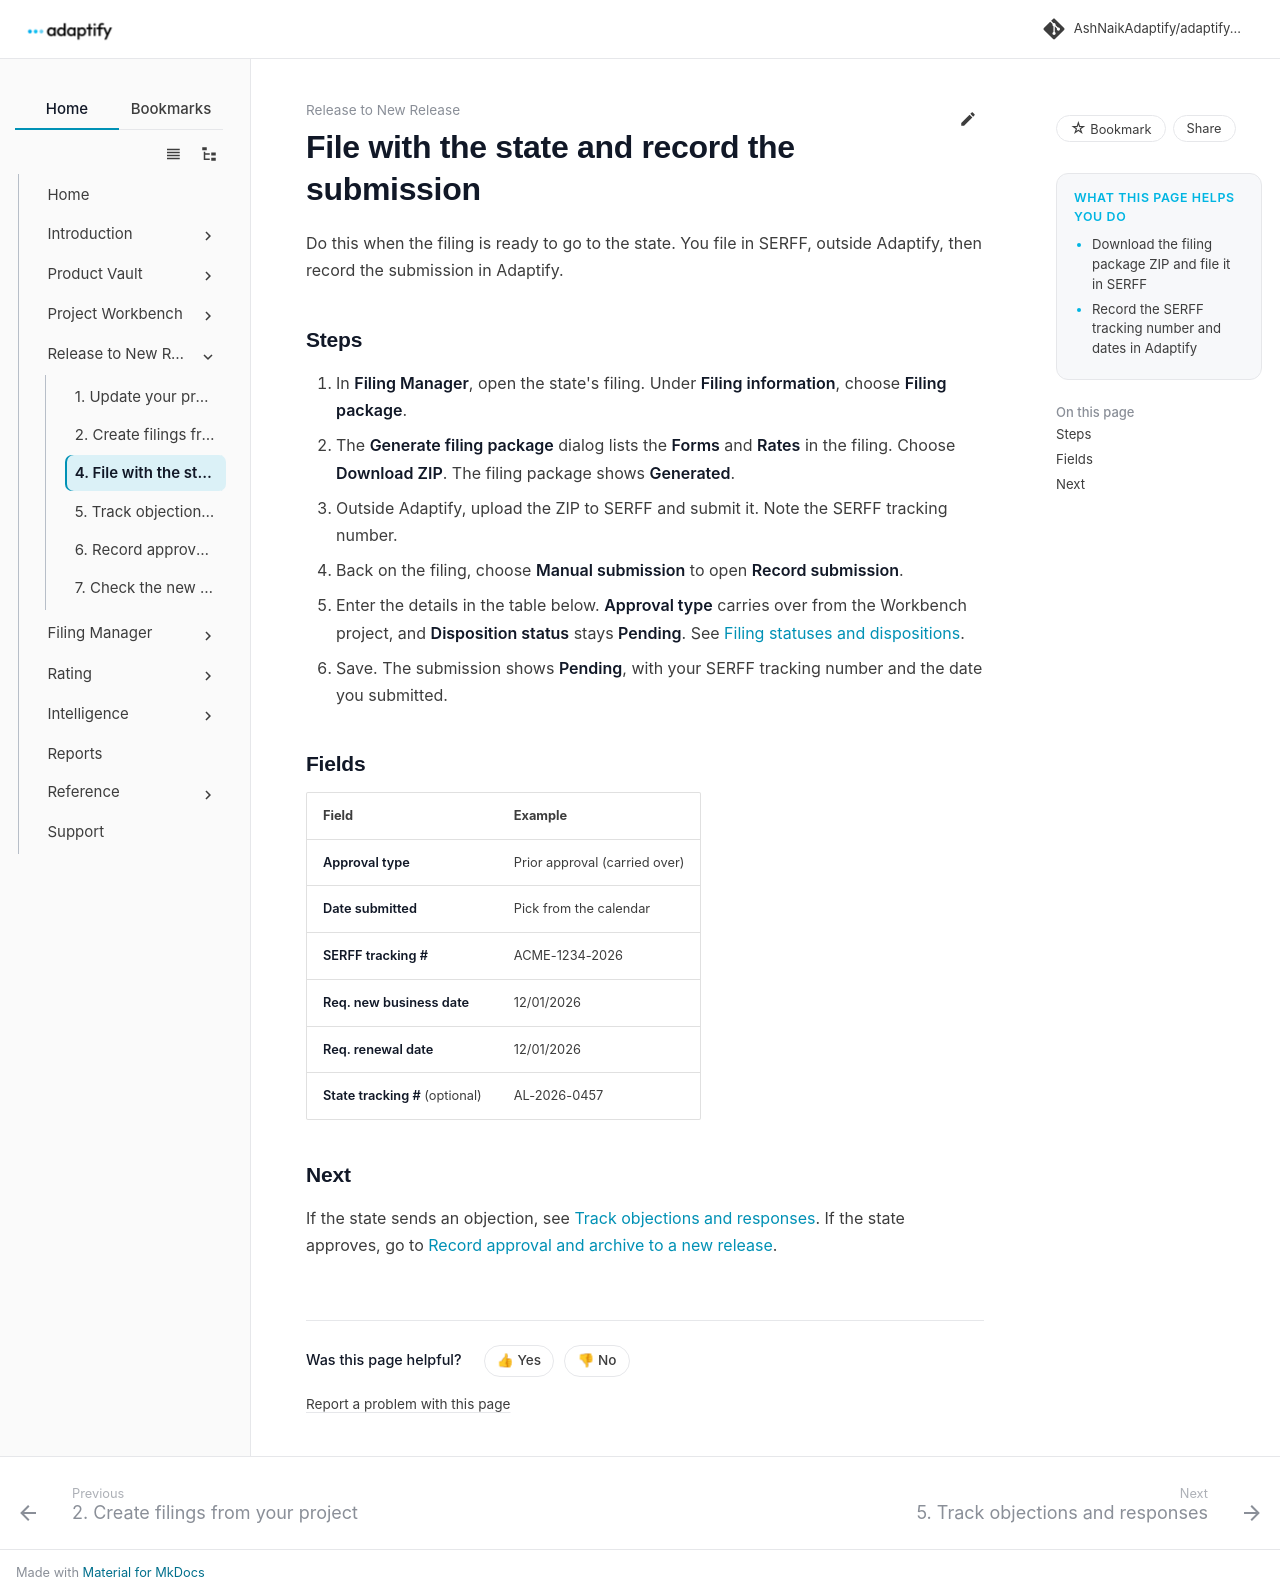

repository: AshNaikAdaptify/adaptify-docs · page: release-to-new-release/submit-to-state/index.html · generator: mkdocs

---
title: File with the state and record the submission
audience: external
goals:
  - Download the filing package ZIP and file it in SERFF
  - Record the SERFF tracking number and dates in Adaptify
video: ""
---

# File with the state and record the submission

Do this when the filing is ready to go to the state. You file in SERFF, outside Adaptify, then record the submission in Adaptify.

## Steps

1. In **Filing Manager**, open the state's filing. Under **Filing information**, choose **Filing package**.
2. The **Generate filing package** dialog lists the **Forms** and **Rates** in the filing. Choose **Download ZIP**. The filing package shows **Generated**.
3. Outside Adaptify, upload the ZIP to SERFF and submit it. Note the SERFF tracking number.
4. Back on the filing, choose **Manual submission** to open **Record submission**.
5. Enter the details in the table below. **Approval type** carries over from the Workbench project, and **Disposition status** stays **Pending**. See [Filing statuses and dispositions](../filing-manager/statuses.md).
6. Save. The submission shows **Pending**, with your SERFF tracking number and the date you submitted.

## Fields

| Field | Example |
|---|---|
| **Approval type** | Prior approval (carried over) |
| **Date submitted** | Pick from the calendar |
| **SERFF tracking #** | ACME-1234-2026 |
| **Req. new business date** | 12/01/2026 |
| **Req. renewal date** | 12/01/2026 |
| **State tracking #** (optional) | AL-2026-0457 |

## Next

If the state sends an objection, see [Track objections and responses](handle-objections.md). If the state approves, go to [Record approval and archive to a new release](approve-and-archive.md).
